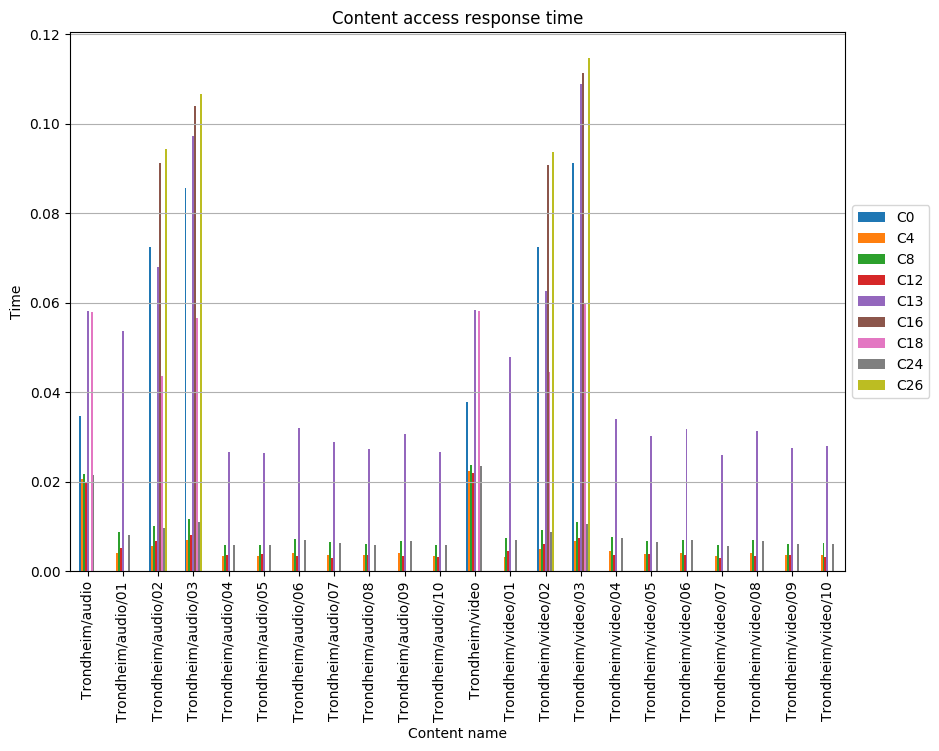

Data behind this chart, as committed beside it:
, C0, C4, C8, C12, C13, C16, C18, C24, C26
Trondheim/audio, 0.0346, 0.02055, 0.02178, 0.02003, 0.05826, , 0.058, 0.02159, 
Trondheim/audio/01, , 0.004156, 0.008678, 0.005275, 0.05372, , , 0.008199, 
Trondheim/audio/02, 0.07253, 0.005555, 0.01006, 0.00669, 0.06802, 0.09128, 0.04368, 0.009614, 0.09431
Trondheim/audio/03, 0.08554, 0.007059, 0.01157, 0.008188, 0.09727, 0.1039, 0.0567, 0.01111, 0.1066
Trondheim/audio/04, , 0.003463, 0.005937, 0.003731, 0.02659, , , 0.005813, 
Trondheim/audio/05, , 0.003432, 0.005883, 0.003821, 0.02635, , , 0.00576, 
Trondheim/audio/06, , 0.004164, 0.007139, 0.003398, 0.03197, , , 0.00699, 
Trondheim/audio/07, , 0.003674, 0.00647, 0.002945, 0.02898, , , 0.006236, 
Trondheim/audio/08, , 0.003562, 0.006106, 0.003539, 0.02735, , , 0.005978, 
Trondheim/audio/09, , 0.004005, 0.006866, 0.003479, 0.03075, , , 0.006723, 
Trondheim/audio/10, , 0.003476, 0.00596, 0.003283, 0.02669, , , 0.005836, 
Trondheim/video, 0.03786, 0.02249, 0.02385, 0.02192, 0.05837, , 0.05809, 0.02363, 
Trondheim/video/01, , 0.003151, 0.007409, 0.004622, 0.04799, , , 0.007045, 
Trondheim/video/02, 0.07248, 0.004945, 0.009178, 0.006196, 0.06255, 0.09069, 0.04446, 0.008766, 0.09363
Trondheim/video/03, 0.09121, 0.006728, 0.01095, 0.007543, 0.1089, 0.1115, 0.06005, 0.01051, 0.1147
Trondheim/video/04, , 0.004437, 0.007607, 0.003715, 0.03407, , , 0.007449, 
Trondheim/video/05, , 0.003936, 0.006747, 0.00383, 0.03022, , , 0.006606, 
Trondheim/video/06, , 0.004131, 0.007081, 0.003681, 0.03172, , , 0.006933, 
Trondheim/video/07, , 0.003373, 0.005783, 0.002982, 0.0259, , , 0.005663, 
Trondheim/video/08, , 0.004077, 0.006989, 0.003402, 0.0313, , , 0.006843, 
Trondheim/video/09, , 0.003582, 0.00614, 0.003571, 0.0275, , , 0.006012, 
Trondheim/video/10, , 0.003633, 0.006228, 0.003233, 0.0279, , , 0.006099, 
